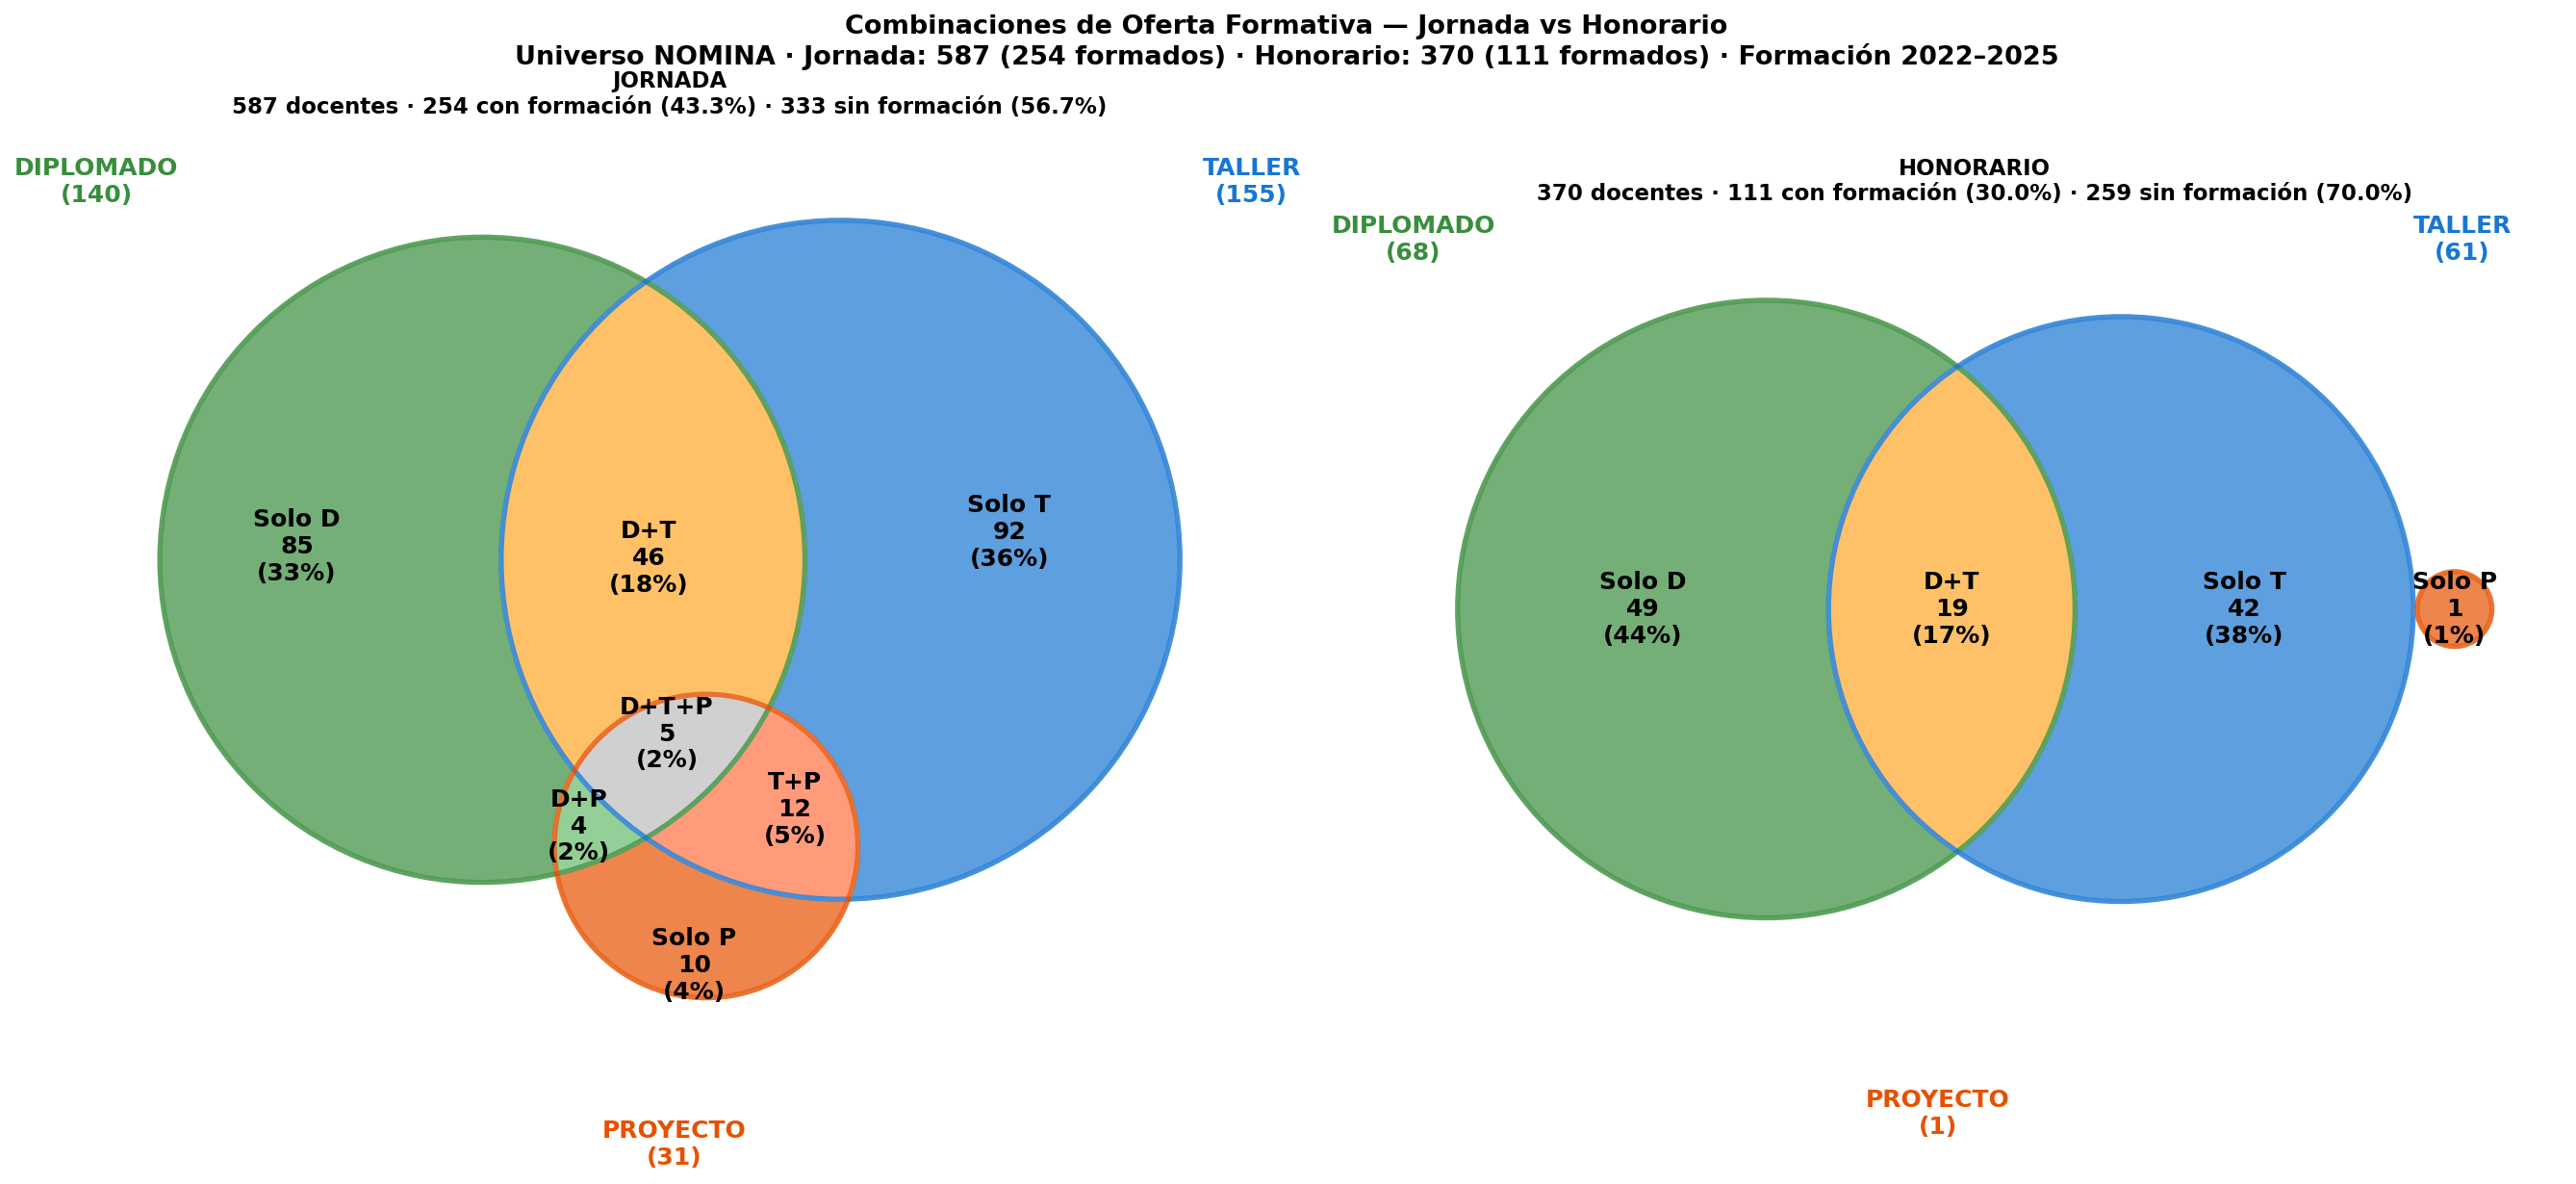

Reproduce this figure in Python.
import sys; sys.stdout.reconfigure(encoding="utf-8")
import pandas as pd
import matplotlib.pyplot as plt
import matplotlib
import numpy as np
import os
from matplotlib_venn import venn2, venn2_circles

BASE = os.path.dirname(__file__)
OUT1 = os.path.join(BASE, "G_venn_formacion_jornada_918.png")
OUT2 = os.path.join(BASE, "G_venn_formacion_honorario_918.png")
SRC  = os.path.join(BASE, "..", "..", "CONSOLIDADO DOCENTES 3-05-2026")

matplotlib.rcParams.update({"font.family": "DejaVu Sans", "font.size": 11})

def limpiar_rut(s):
    return str(s).strip().replace(".", "").split("-")[0].strip()

# ── NOMINA ────────────────────────────────────────────────────────────────────
nom = pd.read_csv(os.path.join(SRC, "CONSOLIDADO DOCENTES 3-05-2026.xlsx - NOMINA .csv"),
                  dtype=str, encoding="utf-8-sig")
nom.columns = nom.columns.str.strip()
nom["rut_key"] = nom["RUT"].apply(limpiar_rut)
nom["tipo_contrato"] = nom["JORNADA/HONORARIO"].str.strip().str.upper()
# Deduplicar: si tiene Jornada+Honorario → Jornada
tipo_map = {}
for _, row in nom.iterrows():
    rut = row["rut_key"]
    tipo = row["tipo_contrato"]
    if rut not in tipo_map or tipo == "JORNADA":
        tipo_map[rut] = tipo

ruts_nomina = set(tipo_map.keys())

# ── Sets de formación ─────────────────────────────────────────────────────────
ruts_diplomado = set()
for year in ["2022","2023","2024","2025"]:
    df = pd.read_csv(os.path.join(SRC, f"CONSOLIDADO DOCENTES 3-05-2026.xlsx - DIPLOMADO {year}.csv"),
                     encoding="utf-8-sig", dtype=str)
    df["rut_key"] = df["RUT"].apply(limpiar_rut)
    ruts_diplomado |= set(df[df["rut_key"].isin(ruts_nomina)]["rut_key"])

ruts_taller = set()
for f in ["TALLERES 2023_2","TALLERES 2024_1","TALLERES 2024_2"]:
    df = pd.read_csv(os.path.join(SRC, f"CONSOLIDADO DOCENTES 3-05-2026.xlsx - {f}.csv"),
                     encoding="utf-8-sig", dtype=str)
    df.columns = df.columns.str.strip()
    df["rut_key"] = df["RUT"].apply(limpiar_rut)
    ruts_taller |= set(df[df["rut_key"].isin(ruts_nomina)]["rut_key"])

ruts_proyecto = set()
df = pd.read_csv(os.path.join(SRC, "CONSOLIDADO DOCENTES 3-05-2026.xlsx - PROYECTOS DE INVESTIGACION.csv"),
                 encoding="utf-8-sig", dtype=str)
df.columns = df.columns.str.strip()
df["rut_key"] = df["RUT"].apply(limpiar_rut)
ruts_proyecto = set(df[df["rut_key"].isin(ruts_nomina)]["rut_key"])

# ── Función Venn por tipo de contrato ─────────────────────────────────────────
def make_venn(ax, tipo_label, ruts_tipo):
    set_d = ruts_diplomado & ruts_tipo
    set_t = ruts_taller & ruts_tipo
    set_p = ruts_proyecto & ruts_tipo
    n_tipo = len(ruts_tipo)
    n_sin  = len(ruts_tipo - set_d - set_t - set_p)

    solo_d = set_d - set_t - set_p
    solo_t = set_t - set_d - set_p
    solo_p = set_p - set_d - set_t
    d_t    = (set_d & set_t) - set_p
    d_p    = (set_d & set_p) - set_t
    t_p    = (set_t & set_p) - set_d
    d_t_p  = set_d & set_t & set_p

    n_form = len(ruts_tipo & (set_d | set_t | set_p))

    from matplotlib_venn import venn3, venn3_circles
    v = venn3(subsets=(len(solo_d), len(solo_t), len(d_t),
                       len(solo_p), len(d_p), len(t_p), len(d_t_p)),
              set_labels=("","",""), ax=ax)

    colors = {"100":"#388E3C","010":"#1976D2","001":"#E65100",
              "110":"#FFA726","101":"#66BB6A","011":"#FF7043","111":"#BDBDBD"}
    for rid, color in colors.items():
        patch = v.get_patch_by_id(rid)
        if patch:
            patch.set_color(color); patch.set_alpha(0.7)
            patch.set_edgecolor("white"); patch.set_linewidth(2)

    labels_map = {
        "100": (len(solo_d), "Solo D"),
        "010": (len(solo_t), "Solo T"),
        "001": (len(solo_p), "Solo P"),
        "110": (len(d_t),    "D+T"),
        "101": (len(d_p),    "D+P"),
        "011": (len(t_p),    "T+P"),
        "111": (len(d_t_p),  "D+T+P"),
    }
    for rid, (n_val, short) in labels_map.items():
        lbl = v.get_label_by_id(rid)
        if lbl:
            if n_val > 0:
                pct = 100*n_val/n_form
                lbl.set_text(f"{short}\n{n_val}\n({pct:.0f}%)")
                lbl.set_fontsize(12); lbl.set_fontweight("bold")
            else:
                lbl.set_text("")

    circles = venn3_circles(
        subsets=(len(solo_d), len(solo_t), len(d_t),
                 len(solo_p), len(d_p), len(t_p), len(d_t_p)),
        ax=ax, linewidth=2.5)
    for circle, color in zip(circles, ["#388E3C","#1976D2","#E65100"]):
        circle.set_edgecolor(color); circle.set_alpha(0.8)

    ax.text(-0.75, 0.5, f"DIPLOMADO\n({len(set_d)})",
            fontsize=12, fontweight="bold", color="#388E3C", ha="center")
    ax.text(0.75, 0.5, f"TALLER\n({len(set_t)})",
            fontsize=12, fontweight="bold", color="#1976D2", ha="center")
    ax.text(0, -0.75, f"PROYECTO\n({len(set_p)})",
            fontsize=12, fontweight="bold", color="#E65100", ha="center")

    ax.set_title(f"{tipo_label}\n{n_tipo} docentes · {n_form} con formación ({100*n_form/n_tipo:.1f}%)"
                 f" · {n_sin} sin formación ({100*n_sin/n_tipo:.1f}%)",
                 pad=15, fontsize=11, fontweight="bold")

    return {"solo_d":len(solo_d),"solo_t":len(solo_t),"solo_p":len(solo_p),
            "d_t":len(d_t),"d_p":len(d_p),"t_p":len(t_p),"d_t_p":len(d_t_p),
            "sin":n_sin,"total":n_tipo,"form":n_form}

# ── Figura: dos Venns lado a lado ─────────────────────────────────────────────
ruts_jornada   = {r for r, t in tipo_map.items() if t=="JORNADA"}
ruts_honorario = {r for r, t in tipo_map.items() if t=="HONORARIO"}

fig, (ax1, ax2) = plt.subplots(1, 2, figsize=(18, 8))
stats_j = make_venn(ax1, "JORNADA", ruts_jornada)
stats_h = make_venn(ax2, "HONORARIO", ruts_honorario)

fig.suptitle(
    "Combinaciones de Oferta Formativa — Jornada vs Honorario\n"
    f"Universo NOMINA · Jornada: {stats_j['total']} ({stats_j['form']} formados) · "
    f"Honorario: {stats_h['total']} ({stats_h['form']} formados) · Formación 2022–2025",
    fontsize=13, fontweight="bold")

plt.tight_layout()
plt.savefig(os.path.join(BASE, "G_venn_formacion_contrato_918.png"),
            dpi=150, bbox_inches="tight")
plt.close()
print(f"Guardado: G_venn_formacion_contrato_918.png")

# ── Cascada ───────────────────────────────────────────────────────────────────
print()
for label, s in [("JORNADA", stats_j), ("HONORARIO", stats_h)]:
    print(f"  {label} ({s['total']} doc):")
    print(f"    Sin formación     : {s['sin']}")
    print(f"    Solo Diplomado    : {s['solo_d']}")
    print(f"    Solo Taller       : {s['solo_t']}")
    print(f"    Solo Proyecto     : {s['solo_p']}")
    print(f"    Diplomado+Taller  : {s['d_t']}")
    print(f"    Diplomado+Proyecto: {s['d_p']}")
    print(f"    Taller+Proyecto   : {s['t_p']}")
    print(f"    Las 3 modalidades : {s['d_t_p']}")
    print()
